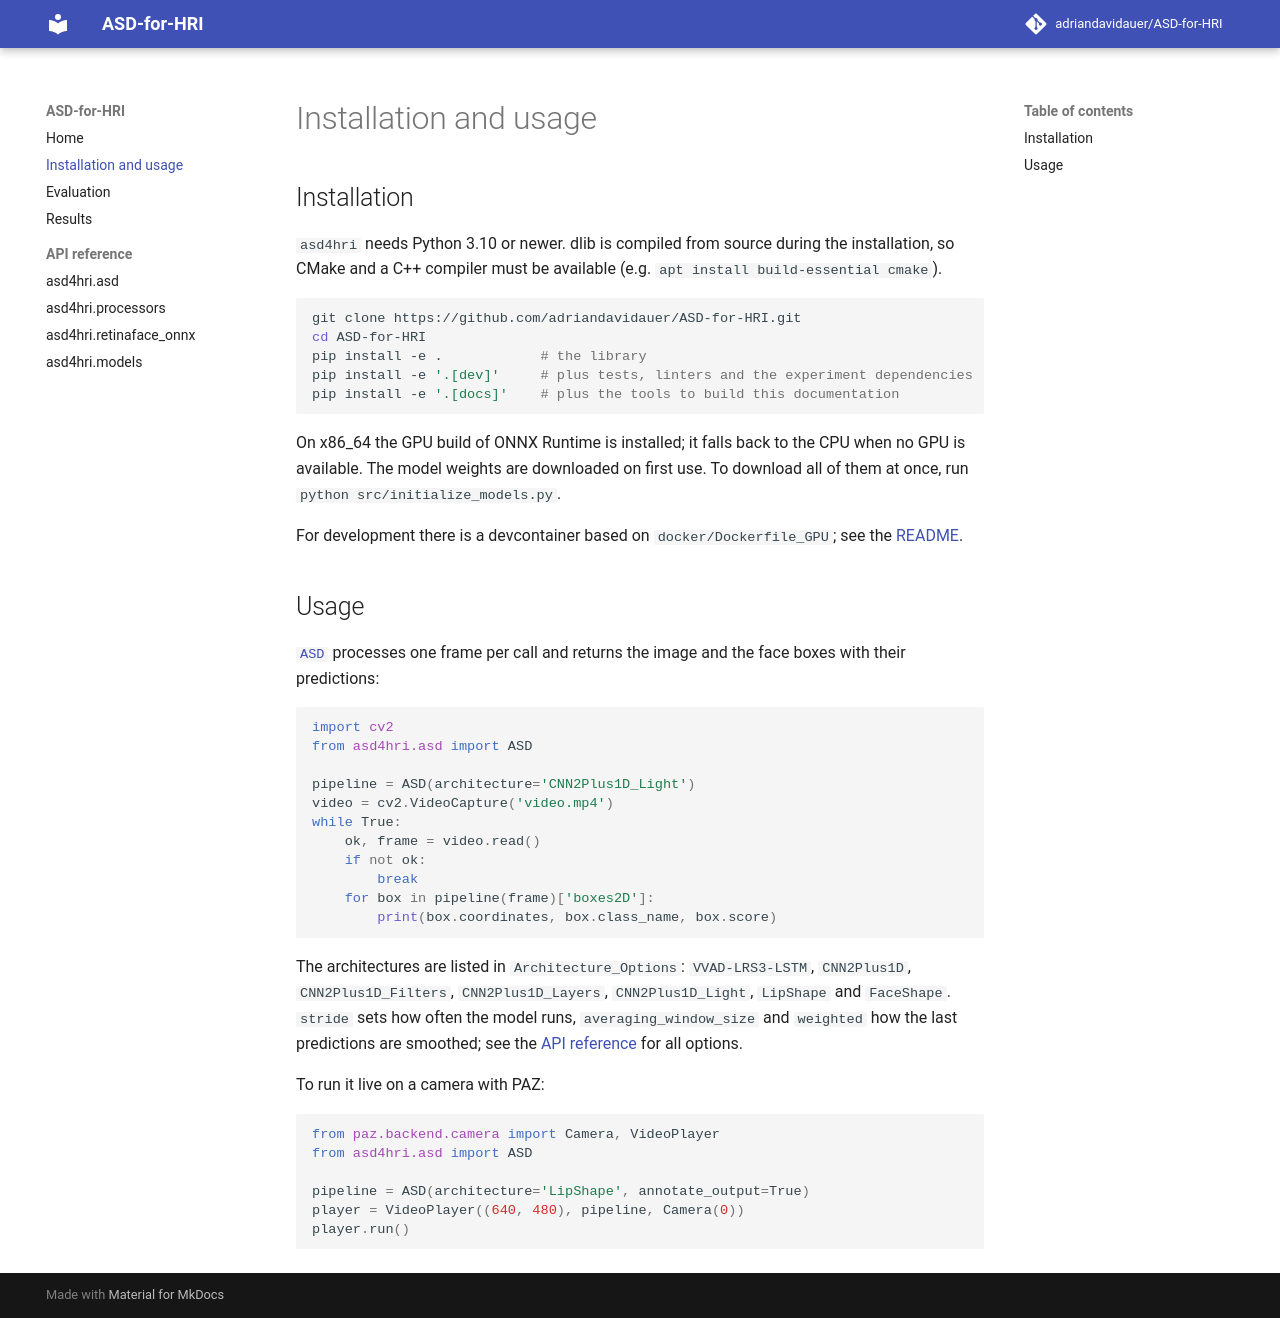

repository: adriandavidauer/ASD-for-HRI · page: 0.0.0/usage/index.html · generator: mkdocs

# Installation and usage

## Installation

`asd4hri` needs Python 3.10 or newer. dlib is compiled from source during the installation, so
CMake and a C++ compiler must be available (e.g. `apt install build-essential cmake`).

```bash
git clone https://github.com/adriandavidauer/ASD-for-HRI.git
cd ASD-for-HRI
pip install -e .            # the library
pip install -e '.[dev]'     # plus tests, linters and the experiment dependencies
pip install -e '.[docs]'    # plus the tools to build this documentation
```

On x86_64 the GPU build of ONNX Runtime is installed; it falls back to the CPU when no GPU is
available. The model weights are downloaded on first use. To download all of them at once, run
`python src/initialize_models.py`.

For development there is a devcontainer based on `docker/Dockerfile_GPU`; see the
[README](https://github.com/adriandavidauer/ASD-for-HRI#devcontainer).

## Usage

[`ASD`][asd4hri.asd.ASD] processes one frame per call and returns the image and the face boxes
with their predictions:

```python
import cv2
from asd4hri.asd import ASD

pipeline = ASD(architecture='CNN2Plus1D_Light')
video = cv2.VideoCapture('video.mp4')
while True:
    ok, frame = video.read()
    if not ok:
        break
    for box in pipeline(frame)['boxes2D']:
        print(box.coordinates, box.class_name, box.score)
```

The architectures are listed in `Architecture_Options`: `VVAD-LRS3-LSTM`, `CNN2Plus1D`,
`CNN2Plus1D_Filters`, `CNN2Plus1D_Layers`, `CNN2Plus1D_Light`, `LipShape` and `FaceShape`.
`stride` sets how often the model runs, `averaging_window_size` and `weighted` how the last
predictions are smoothed; see the [API reference](api/asd.md) for all options.

To run it live on a camera with PAZ:

```python
from paz.backend.camera import Camera, VideoPlayer
from asd4hri.asd import ASD

pipeline = ASD(architecture='LipShape', annotate_output=True)
player = VideoPlayer((640, 480), pipeline, Camera(0))
player.run()
```
